Labelled photos from "Classifying-PET-Bottles", an image-classification folder in catherinedaou/Classifying-PET-Bottles. The possible labels are: bottle 1000 ml, bottle 1500 ml, bottle 2000 ml, bottle 250 ml, bottle 330 ml, bottle 500 ml.

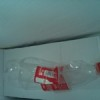
Label: bottle 1500 ml

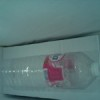
Label: bottle 1500 ml

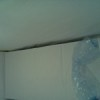
Label: bottle 500 ml

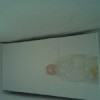
Label: bottle 330 ml

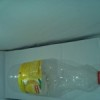
Label: bottle 1000 ml

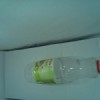
Label: bottle 500 ml
